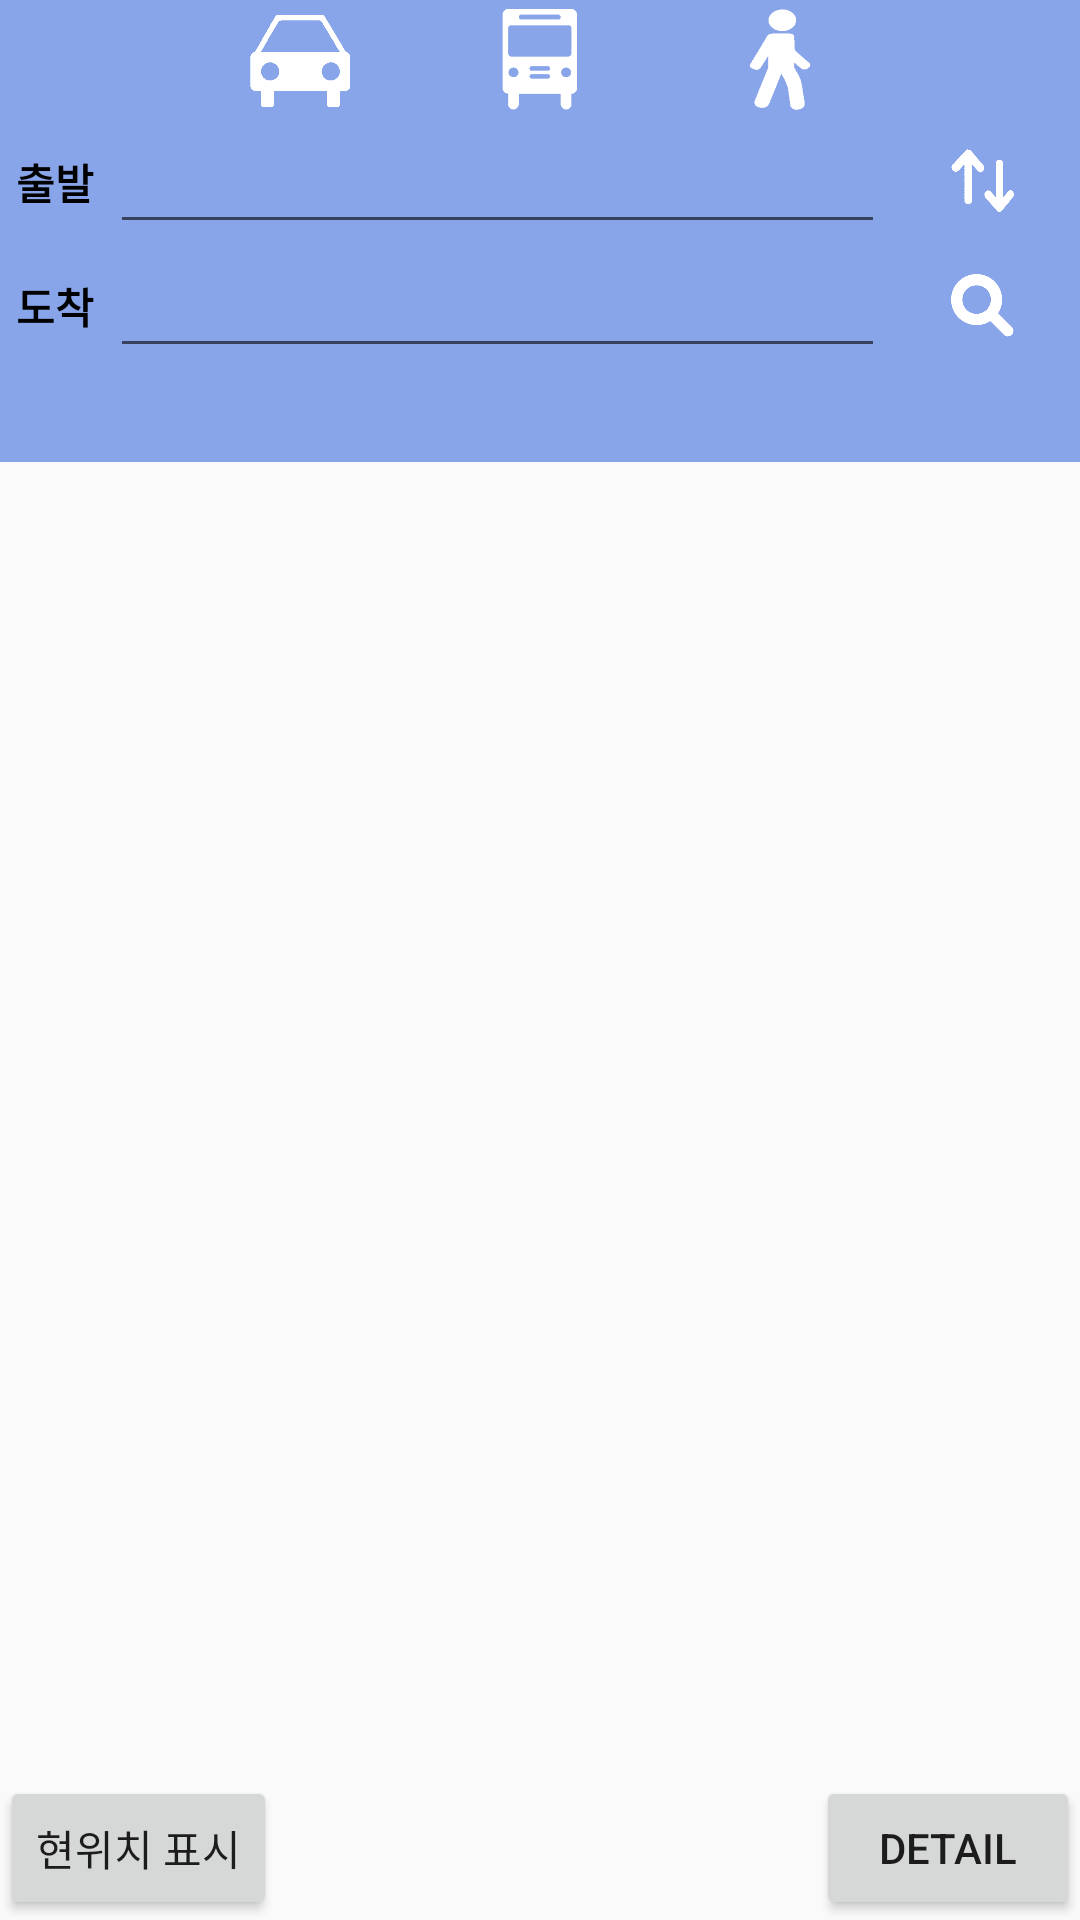

Produce the Android XML layout that renders to this screen, including the resource entries it uses.
<!-- AndroidManifest.xml: application theme AppTheme -->
<!-- res/layout/activity_main.xml -->
<?xml version="1.0" encoding="utf-8"?>
<LinearLayout xmlns:android="http://schemas.android.com/apk/res/android"
    xmlns:app="http://schemas.android.com/apk/res-auto"
    xmlns:tools="http://schemas.android.com/tools"
    android:layout_width="match_parent"
    android:layout_height="match_parent"
    android:orientation="vertical"
    tools:context=".MainActivity">


    
    <FrameLayout
        android:layout_width="match_parent"
        android:layout_height="154dp"
        android:background="#89a5ea">

        
        <LinearLayout
            android:layout_width="match_parent"
            android:layout_height="wrap_content"
            android:orientation="vertical">

            
            <LinearLayout
                android:layout_width="wrap_content"
                android:layout_height="wrap_content"
                android:layout_gravity="center"
                android:gravity="center"
                android:orientation="horizontal">

                

                <Button
                    android:id="@+id/select_car_btn"
                    android:layout_width="60dp"
                    android:layout_height="40dp"
                    android:layout_gravity="center"
                    android:background="@drawable/car_button"
                    android:textStyle="bold"/>

                
                <Button
                    android:id="@+id/select_bus_btn"
                    android:layout_width="60dp"
                    android:layout_marginLeft="20dp"
                    android:layout_height="40dp"
                    android:layout_gravity="center"
                    android:background="@drawable/bus_button" />

                
                <Button
                    android:id="@+id/select_pedestrian_btn"
                    android:layout_width="60dp"
                    android:layout_marginLeft="20dp"
                    android:layout_height="40dp"
                    android:layout_gravity="center"
                    android:background="@drawable/pedestrian_button" />

            </LinearLayout>

            
            <LinearLayout
                android:layout_width="match_parent"
                android:layout_height="wrap_content"
                android:orientation="horizontal"
                android:layout_gravity="center"
                android:gravity="center">

                <TextView
                    android:layout_width="0dp"
                    android:layout_weight="0.1"
                    android:layout_height="wrap_content"
                    android:text="출발"
                    android:gravity="center"
                    android:layout_gravity="center"
                    android:textColor="#000000"
                    android:textStyle="bold"/>

                <EditText
                    android:id="@+id/inputStart_editText"
                    android:layout_width="0dp"
                    android:layout_weight="0.7"
                    android:layout_height="wrap_content"
                    android:gravity="center"
                    android:layout_gravity="center" />

                <Button
                    android:id="@+id/change_btn"
                    android:layout_width="25dp"
                    android:layout_height="25dp"
                    android:layout_gravity="center"
                    android:layout_marginLeft="20dp"
                    android:layout_marginRight="20dp"
                    android:background="@drawable/change_btn"
                    android:gravity="center" />


            </LinearLayout>


            
            <LinearLayout
                android:layout_width="match_parent"
                android:layout_height="wrap_content"
                android:orientation="horizontal"
                android:layout_gravity="center"
                android:gravity="center">

                <TextView
                    android:layout_width="0dp"
                    android:layout_weight="0.1"
                    android:layout_height="wrap_content"
                    android:text="도착"
                    android:textColor="#000000"
                    android:textStyle="bold"
                    android:gravity="center"
                    android:layout_gravity="center"/>

                <EditText
                    android:id="@+id/inputEnd_editText"
                    android:layout_width="0dp"
                    android:layout_weight="0.7"
                    android:layout_height="wrap_content"
                    android:gravity="center"
                    android:layout_gravity="center"/>


                <Button
                    android:id="@+id/findPath_btn"
                    android:layout_width="25dp"
                    android:layout_height="25dp"
                    android:layout_marginLeft="20dp"
                    android:layout_marginRight="20dp"
                    android:gravity="center"
                    android:layout_gravity="center"
                    android:background="@drawable/findpath_btn"/>


            </LinearLayout>

        </LinearLayout>

    </FrameLayout>


    
    <FrameLayout
        android:layout_width="match_parent"
        android:layout_height="match_parent">



        
        <LinearLayout
            android:id="@+id/linearLayoutTmap"
            android:layout_width="match_parent"
            android:layout_height="match_parent"
            android:orientation="vertical"/>

        
        <Button
            android:id="@+id/showCurPosition_Btn"
            android:layout_width="wrap_content"
            android:layout_height="wrap_content"
            android:text= "현위치 표시"
            android:layout_gravity="bottom" />

        
        <Button
            android:id="@+id/showDetailInfo_Path"
            android:layout_width="wrap_content"
            android:layout_height="wrap_content"
            android:text= "Detail"
            android:layout_gravity="bottom|right"/>

        
        <ListView
            android:id="@+id/searchResultList"
            android:layout_width="match_parent"
            android:layout_height="match_parent"
            android:visibility="invisible"/>


    </FrameLayout>

</LinearLayout>
<!-- resources referenced by this layout -->
<resources>
  <!-- drawable bus_button (drawable) -->
  <?xml version="1.0" encoding="utf-8"?>
  <selector xmlns:android="http://schemas.android.com/apk/res/android">
      <item android:state_selected="false" android:drawable="@drawable/navigation_bus_icon">
          <shape>
              <corners android:radius="30dp"/>
          </shape>
      </item>
      <item android:state_selected="true" android:drawable="@drawable/navigation_bus_icon_pressed">
          <shape>
              <corners android:radius="30dp"/>
          </shape>
      </item>
  </selector>
  <!-- drawable car_button (drawable) -->
  <?xml version="1.0" encoding="utf-8"?>
  <selector xmlns:android="http://schemas.android.com/apk/res/android">
      <item android:state_selected="false" android:drawable="@drawable/navigation_car_icon">
          <shape>
              <corners android:radius="30dp"/>
          </shape>
      </item>
      <item android:state_selected="true" android:drawable="@drawable/navigation_car_icon_pressed">
          <shape>
              <corners android:radius="30dp"/>
          </shape>
      </item>
  
  </selector>
  <!-- drawable change_btn (drawable) -->
  <?xml version="1.0" encoding="utf-8"?>
  <selector xmlns:android="http://schemas.android.com/apk/res/android">
      <item android:state_pressed="false" android:drawable="@drawable/navigation_change_btn">
      </item>
  
      <item android:state_pressed="true" android:drawable="@drawable/navigation_change_btn_pressed">
      </item>
  
  </selector>
  <!-- drawable findpath_btn (drawable) -->
  <?xml version="1.0" encoding="utf-8"?>
  <selector xmlns:android="http://schemas.android.com/apk/res/android">
      <item android:state_pressed="false" android:drawable="@drawable/navigation_findpath_btn">
      </item>
      <item android:state_pressed="true" android:drawable="@drawable/navigation_findpath_btn_pressed">
      </item>
  </selector>
  <!-- drawable pedestrian_button (drawable) -->
  <?xml version="1.0" encoding="utf-8"?>
  <selector xmlns:android="http://schemas.android.com/apk/res/android">
      <item android:state_selected="false" android:drawable="@drawable/navigation_pedestrian_icon">
          <shape>
              <corners android:radius="30dp"/>
          </shape>
      </item>
      <item android:state_selected="true" android:drawable="@drawable/navigation_pedestrian_icon_pressed">
          <shape>
              <corners android:radius="30dp"/>
          </shape>
      </item>
  
  </selector>
  <style name="AppTheme" parent="Theme.AppCompat.Light.DarkActionBar">
          
          <item name="colorPrimary">@color/colorPrimary</item>
          <item name="colorPrimaryDark">@color/colorPrimaryDark</item>
          <item name="colorAccent">@color/colorAccent</item>
  
          
          <item name="windowActionBar">false</item>
          <item name="windowNoTitle">true</item>
  
      </style>
  <!-- drawable navigation_bus_icon: png bitmap (drawable-xhdpi, 2723 bytes) -->
  <!-- drawable navigation_bus_icon_pressed: png bitmap (drawable-xhdpi, 3352 bytes) -->
  <!-- drawable navigation_car_icon: png bitmap (drawable-xhdpi, 3514 bytes) -->
  <!-- drawable navigation_car_icon_pressed: png bitmap (drawable-xhdpi, 1749 bytes) -->
  <!-- drawable navigation_change_btn: png bitmap (drawable-xhdpi, 5146 bytes) -->
  <!-- drawable navigation_change_btn_pressed: png bitmap (drawable-xhdpi, 1716 bytes) -->
  <!-- drawable navigation_findpath_btn: png bitmap (drawable-xhdpi, 5037 bytes) -->
  <!-- drawable navigation_findpath_btn_pressed: png bitmap (drawable-xhdpi, 1334 bytes) -->
  <!-- drawable navigation_pedestrian_icon: png bitmap (drawable-xhdpi, 3474 bytes) -->
  <!-- drawable navigation_pedestrian_icon_pressed: png bitmap (drawable-xhdpi, 2272 bytes) -->
  <!-- not gathered from this repository: default colours our renderer supplied (Android Studio template values) -->
  <color name="colorPrimary">#FF6200EE</color>
  <color name="colorPrimaryDark">#FF3700B3</color>
  <color name="colorAccent">#FF03DAC5</color>
</resources>
